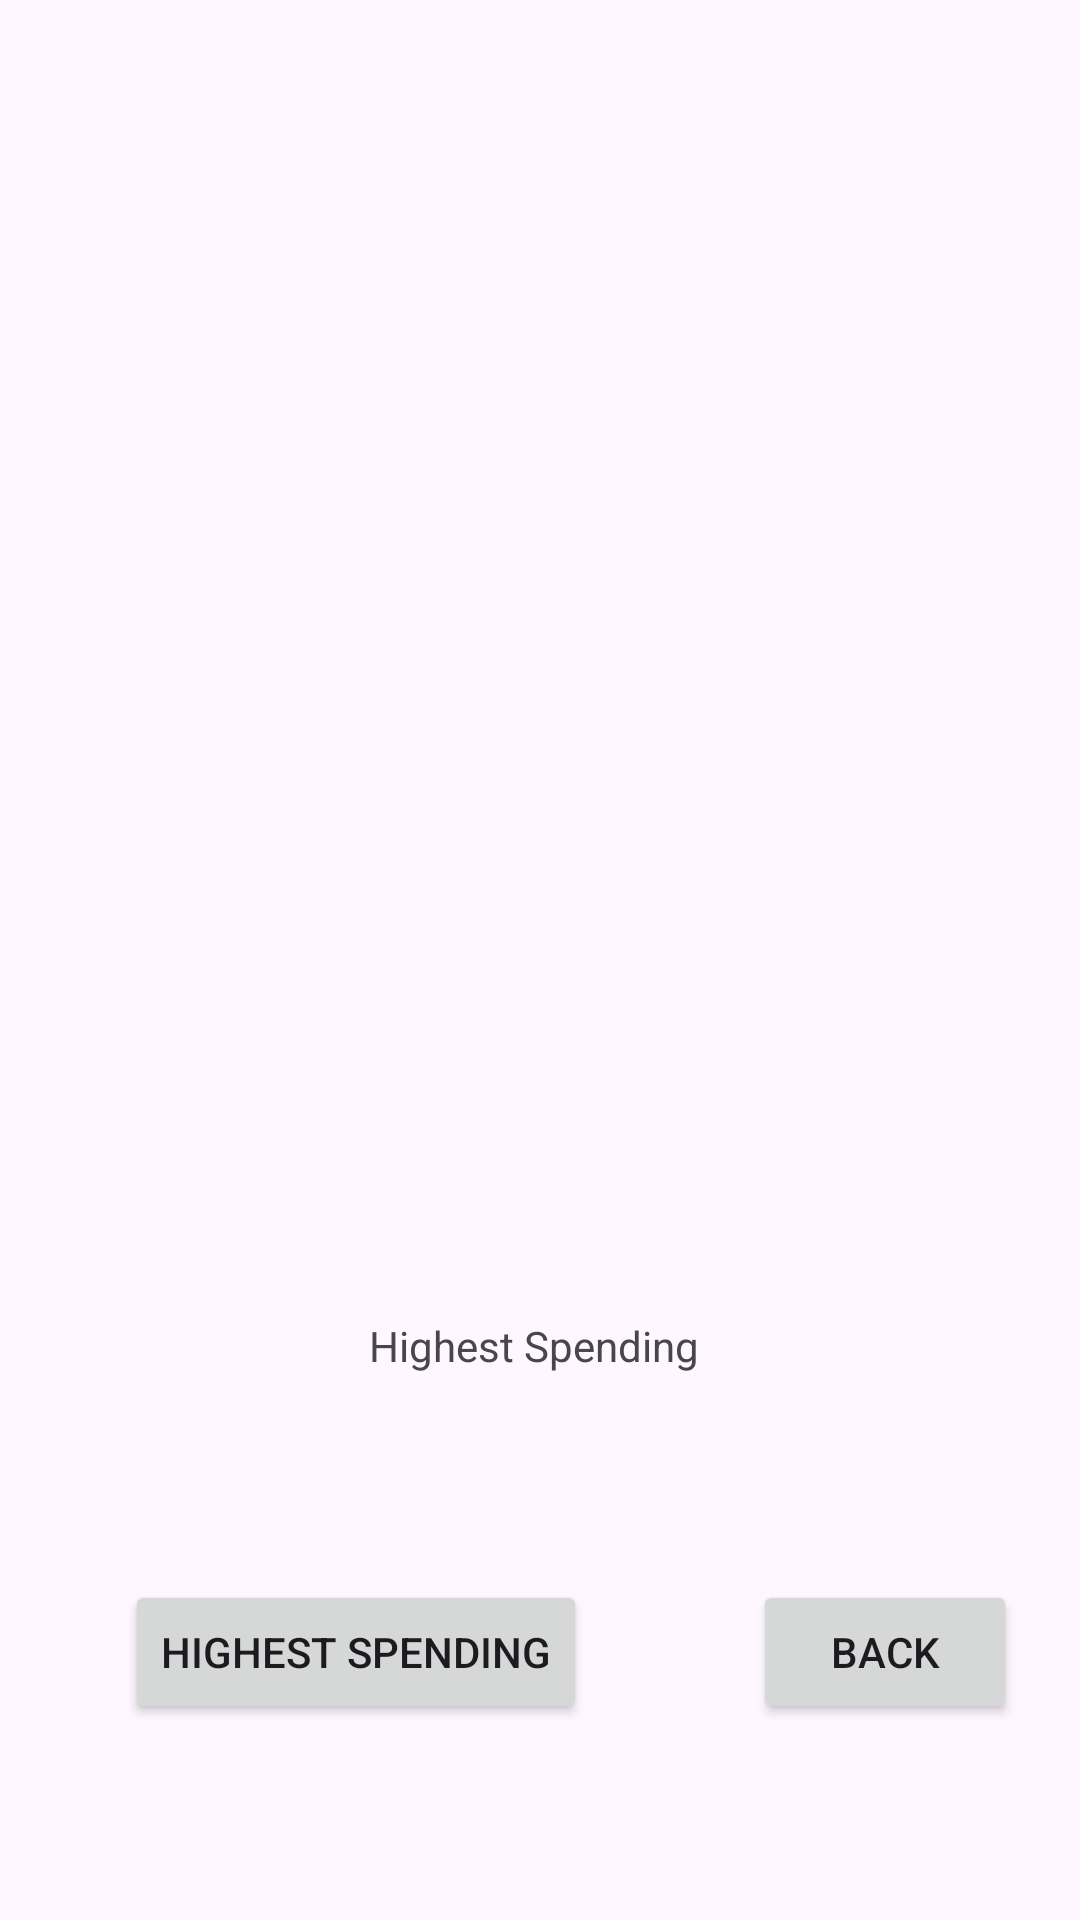

Layout XML and referenced resources for this Android screen:
<!-- AndroidManifest.xml: application theme Theme.IMADResubmission -->
<!-- res/layout/activity_detailed_view_screen.xml -->
<?xml version="1.0" encoding="utf-8"?>
<androidx.constraintlayout.widget.ConstraintLayout xmlns:android="http://schemas.android.com/apk/res/android"
    xmlns:app="http://schemas.android.com/apk/res-auto"
    xmlns:tools="http://schemas.android.com/tools"
    android:layout_width="match_parent"
    android:layout_height="match_parent"
    tools:context=".DetailedViewScreen">

    <TextView
        android:id="@+id/highestSpendingText"
        android:layout_width="wrap_content"
        android:layout_height="wrap_content"
        android:text="Highest Spending "
        app:layout_constraintBottom_toBottomOf="parent"
        app:layout_constraintEnd_toEndOf="parent"
        app:layout_constraintHorizontal_bias="0.498"
        app:layout_constraintStart_toStartOf="parent"
        app:layout_constraintTop_toTopOf="parent"
        app:layout_constraintVertical_bias="0.707" />

    <ListView
        android:id="@+id/detailedListView"
        android:layout_width="409dp"
        android:layout_height="461dp"
        app:layout_constraintBottom_toTopOf="@+id/textView"
        app:layout_constraintEnd_toEndOf="parent"
        app:layout_constraintStart_toStartOf="parent"
        app:layout_constraintTop_toTopOf="parent"
        app:layout_constraintVertical_bias="0.0" />

    <Button
        android:id="@+id/btnHighestSpending"
        android:layout_width="wrap_content"
        android:layout_height="wrap_content"
        android:text="Highest Spending"
        app:layout_constraintBottom_toBottomOf="parent"
        app:layout_constraintEnd_toEndOf="parent"
        app:layout_constraintHorizontal_bias="0.203"
        app:layout_constraintStart_toStartOf="parent"
        app:layout_constraintTop_toBottomOf="@+id/detailedListView" />

    <Button
        android:id="@+id/btnBackToMain"
        android:layout_width="wrap_content"
        android:layout_height="wrap_content"
        android:text="Back"
        app:layout_constraintBottom_toBottomOf="parent"
        app:layout_constraintEnd_toEndOf="parent"
        app:layout_constraintHorizontal_bias="0.725"
        app:layout_constraintStart_toEndOf="@+id/btnHighestSpending"
        app:layout_constraintTop_toBottomOf="@+id/detailedListView" />
</androidx.constraintlayout.widget.ConstraintLayout>
<!-- resources referenced by this layout -->
<resources>
  <style name="Theme.IMADResubmission" parent="Base.Theme.IMADResubmission" />
  <style name="Base.Theme.IMADResubmission" parent="Theme.Material3.DayNight.NoActionBar">
          
          
      </style>
</resources>
